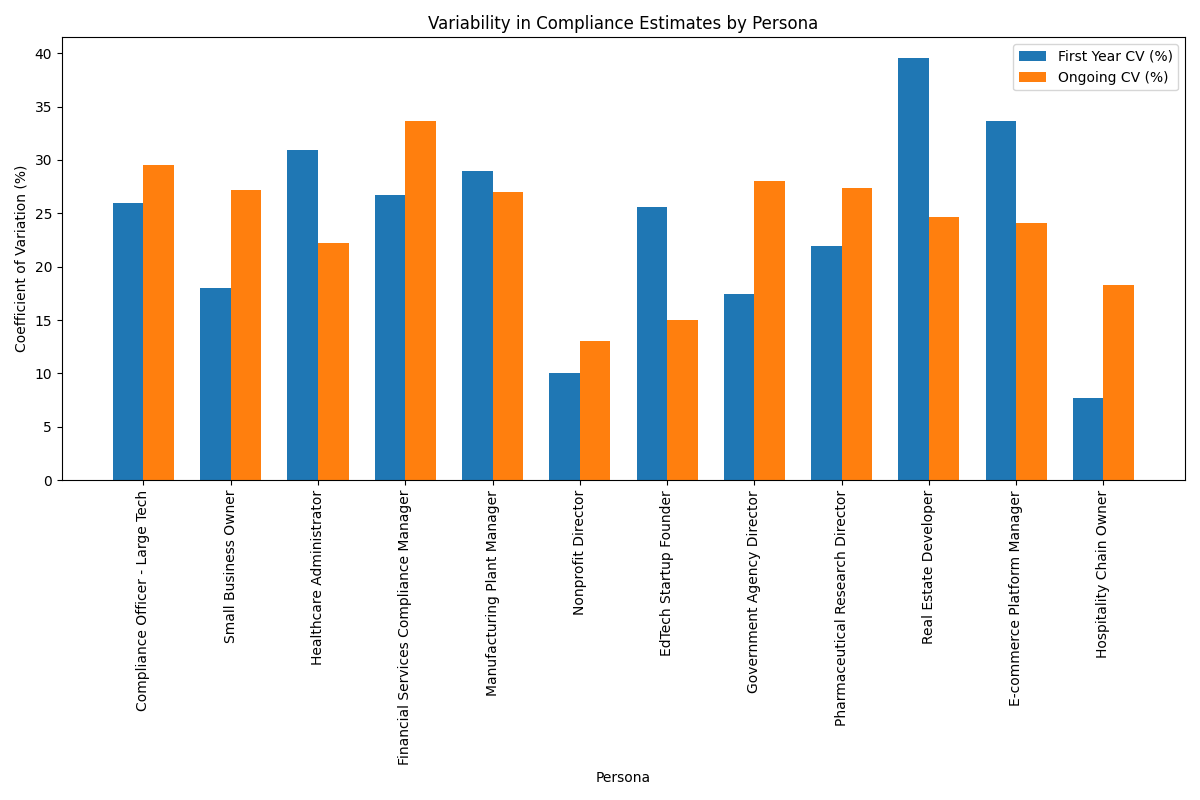

The file beside this chart, header and first rows:
persona, first_year_mean, first_year_std, first_year_cv, ongoing_mean, ongoing_std, ongoing_cv, confidence_level_mode
Compliance Officer - Large Tech, 362.0, 94.14, 26.01, 192.0, 56.73, 29.54, high
Small Business Owner, 115.0, 20.68, 17.99, 60.0, 16.33, 27.22, medium
Healthcare Administrator, 219.0, 67.73, 30.93, 119.0, 26.44, 22.22, medium
Financial Services Compliance Manager, 366.0, 97.89, 26.75, 182.0, 61.25, 33.65, high
Manufacturing Plant Manager, 150.0, 43.46, 28.97, 84.0, 22.71, 27.03, medium
Nonprofit Director, 126.0, 12.65, 10.04, 74.0, 9.661, 13.06, medium
EdTech Startup Founder, 244.0, 62.4, 25.57, 131.0, 19.69, 15.03, medium
Government Agency Director, 337.0, 58.89, 17.47, 177.0, 49.68, 28.07, high
Pharmaceutical Research Director, 406.0, 89.22, 21.98, 221.0, 60.45, 27.35, high
Real Estate Developer, 171.0, 67.57, 39.51, 86.0, 21.19, 24.64, medium
E-commerce Platform Manager, 246.0, 82.76, 33.64, 127.0, 30.57, 24.07, medium
Hospitality Chain Owner, 123.0, 9.487, 7.713, 74.0, 13.5, 18.24, medium
